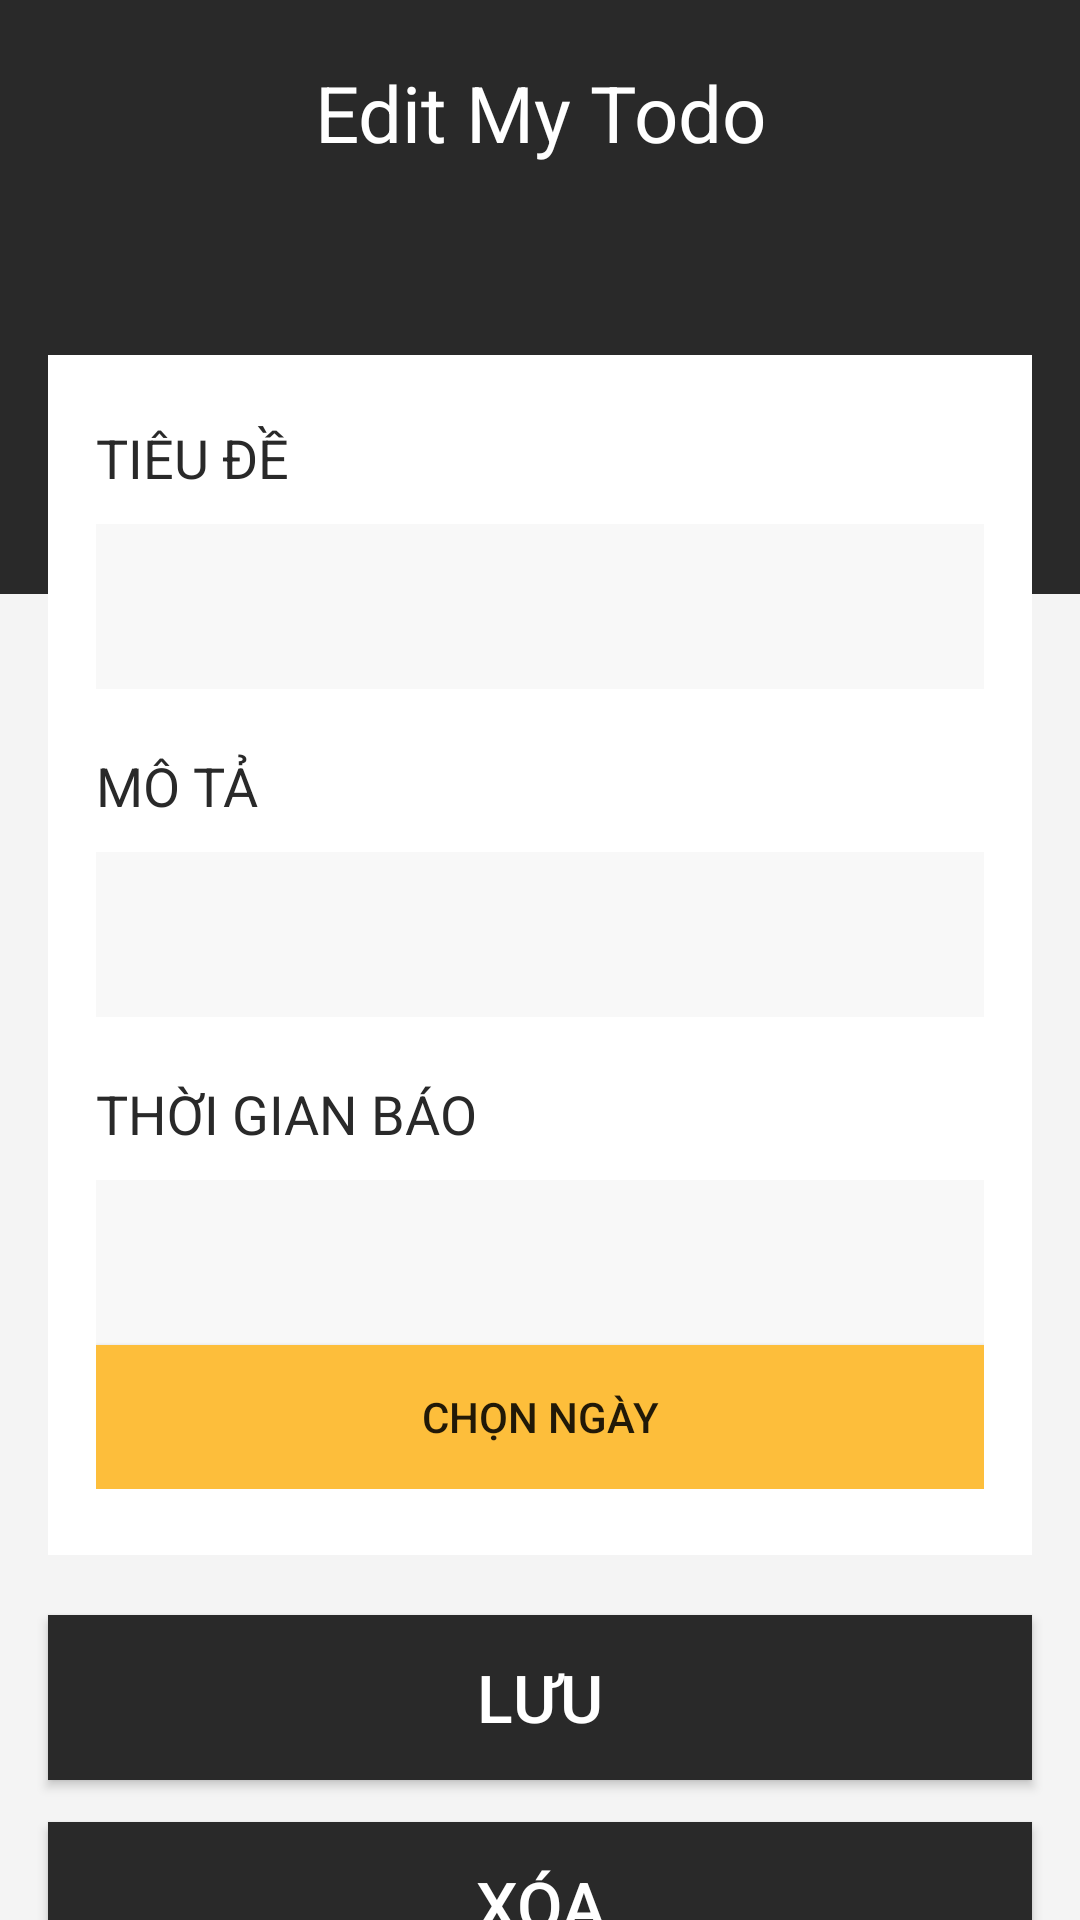

Produce the Android XML layout that renders to this screen, including the resource entries it uses.
<!-- AndroidManifest.xml: application theme Theme.AppNotes -->
<!-- res/layout/activity_edit_todo.xml -->
<?xml version="1.0" encoding="utf-8"?>
<LinearLayout
    android:orientation="vertical"
    xmlns:android="http://schemas.android.com/apk/res/android"
    xmlns:app="http://schemas.android.com/apk/res-auto"
    xmlns:tools="http://schemas.android.com/tools"
    android:layout_width="match_parent"
    android:layout_height="match_parent"
    android:background="#F4F4F4"
    tools:context=".MainActivity">


    <LinearLayout
        android:orientation="vertical"
        android:layout_width="match_parent"
        android:background="@color/colorPrimaryDark"
        android:layout_height="198dp">

        <TextView
            android:layout_marginTop="20dp"
            android:textSize="26sp"
            android:textColor="#FFF"
            android:text="Edit My Todo"
            android:gravity="center"
            android:layout_marginBottom="18dp"
            android:layout_width="match_parent"
            android:layout_height="wrap_content" />



    </LinearLayout>

    <LinearLayout
        android:layout_marginLeft="16dp"
        android:layout_marginRight="16dp"
        android:layout_marginTop="-80dp"
        android:layout_width="match_parent"
        android:layout_height="wrap_content"
        android:background="#FFF"
        android:orientation="vertical"
        android:paddingBottom="22dp"
        android:paddingTop="22dp">

        <LinearLayout
            android:layout_marginRight="16dp"
            android:layout_marginLeft="16dp"
            android:orientation="vertical"
            android:layout_width="match_parent"
            android:layout_height="wrap_content">

            <TextView
                android:textSize="18sp"
                android:textColor="@color/colorPrimaryDark"
                android:text="TIÊU ĐỀ"
                android:layout_marginBottom="10dp"
                android:layout_width="match_parent"
                android:layout_height="wrap_content" />

            <EditText
                android:id="@+id/titledoes"
                android:inputType="text"
                android:background="#F8F8F8"
                android:paddingLeft="12dp"
                android:textColorHint="#B5B5B5"
                android:textColor="@color/colorPrimaryDark"
                android:layout_width="match_parent"
                android:layout_height="55dp" />

        </LinearLayout>

        <LinearLayout
            android:layout_marginTop="20dp"
            android:layout_marginRight="16dp"
            android:layout_marginLeft="16dp"
            android:orientation="vertical"
            android:layout_width="match_parent"
            android:layout_height="wrap_content">

            <TextView
                android:textSize="18sp"
                android:textColor="@color/colorPrimaryDark"
                android:text="MÔ TẢ"
                android:layout_marginBottom="10dp"
                android:layout_width="match_parent"
                android:layout_height="wrap_content" />

            <EditText
                android:id="@+id/descdoes"
                android:inputType="text"
                android:background="#F8F8F8"
                android:paddingLeft="12dp"
                android:textColorHint="#B5B5B5"
                android:maxLength="25"
                android:textColor="@color/colorPrimaryDark"
                android:layout_width="match_parent"
                android:layout_height="55dp" />

        </LinearLayout>

        <LinearLayout
            android:layout_marginTop="20dp"
            android:layout_marginRight="16dp"
            android:layout_marginLeft="16dp"
            android:orientation="vertical"
            android:layout_width="match_parent"
            android:layout_height="wrap_content">

            <TextView
                android:textSize="18sp"
                android:textColor="@color/colorPrimaryDark"
                android:text="THỜI GIAN BÁO"
                android:layout_marginBottom="10dp"
                android:layout_width="match_parent"
                android:layout_height="wrap_content" />

            <EditText
                android:id="@+id/datedoes"
                android:inputType="text"
                android:background="#F8F8F8"
                android:paddingLeft="12dp"
                android:textColorHint="#B5B5B5"
                android:textColor="@color/colorPrimaryDark"
                android:layout_width="match_parent"
                android:layout_height="55dp" />
            <Button
                android:layout_width="match_parent"
                android:layout_height="wrap_content"
                android:id="@+id/btnChosseDay"
                android:text="CHỌN NGÀY"
                android:background="@color/colorAccent"/>

        </LinearLayout>


    </LinearLayout>

    <Button
        android:id="@+id/btnEdit"
        android:layout_marginRight="16dp"
        android:layout_marginLeft="16dp"
        android:layout_marginTop="20dp"
        android:text="LƯU"
        android:textColor="#FFF"
        android:textAllCaps="false"
        android:background="@color/colorPrimary"
        android:textSize="22sp"
        android:layout_width="match_parent"
        android:layout_height="55dp" />

    <Button
        android:id="@+id/btnDelete"
        android:layout_marginRight="16dp"
        android:layout_marginLeft="16dp"
        android:layout_marginTop="14dp"
        android:text="XÓA"
        android:textAllCaps="false"
        android:textColor="#FFF"
        android:background="@color/colorPrimary"
        android:textSize="22sp"
        android:layout_width="match_parent"
        android:layout_height="55dp" />
    <Button
        android:id="@+id/btnCancelUpdate"
        android:layout_marginRight="16dp"
        android:layout_marginLeft="16dp"
        android:layout_marginTop="14dp"
        android:text="THOÁT"
        android:textColor="#AFAFAF"
        android:textAllCaps="false"
        android:background="#DDDDDD"
        android:textSize="22sp"
        android:layout_width="match_parent"
        android:layout_height="55dp" />
</LinearLayout>
<!-- resources referenced by this layout -->
<resources>
  <color name="colorAccent">#FDBE3B</color>
  <color name="colorPrimary">#292929</color>
  <color name="colorPrimaryDark">#292929</color>
  <style name="Theme.AppNotes" parent="Theme.MaterialComponents.DayNight.DarkActionBar">
          
          <item name="colorPrimary">@color/purple_500</item>
          <item name="colorPrimaryVariant">@color/purple_700</item>
          <item name="colorOnPrimary">@color/white</item>
          
          <item name="colorSecondary">@color/teal_200</item>
          <item name="colorSecondaryVariant">@color/teal_700</item>
          <item name="colorOnSecondary">@color/black</item>
          
          <item name="android:statusBarColor" tools:targetApi="l">?attr/colorPrimaryVariant</item>
          
      </style>
  <color name="purple_500">#FF6200EE</color>
  <color name="purple_700">#FF3700B3</color>
  <color name="white">#FFFFFFFF</color>
  <color name="teal_200">#FF03DAC5</color>
  <color name="teal_700">#FF018786</color>
  <color name="black">#FF000000</color>
</resources>
